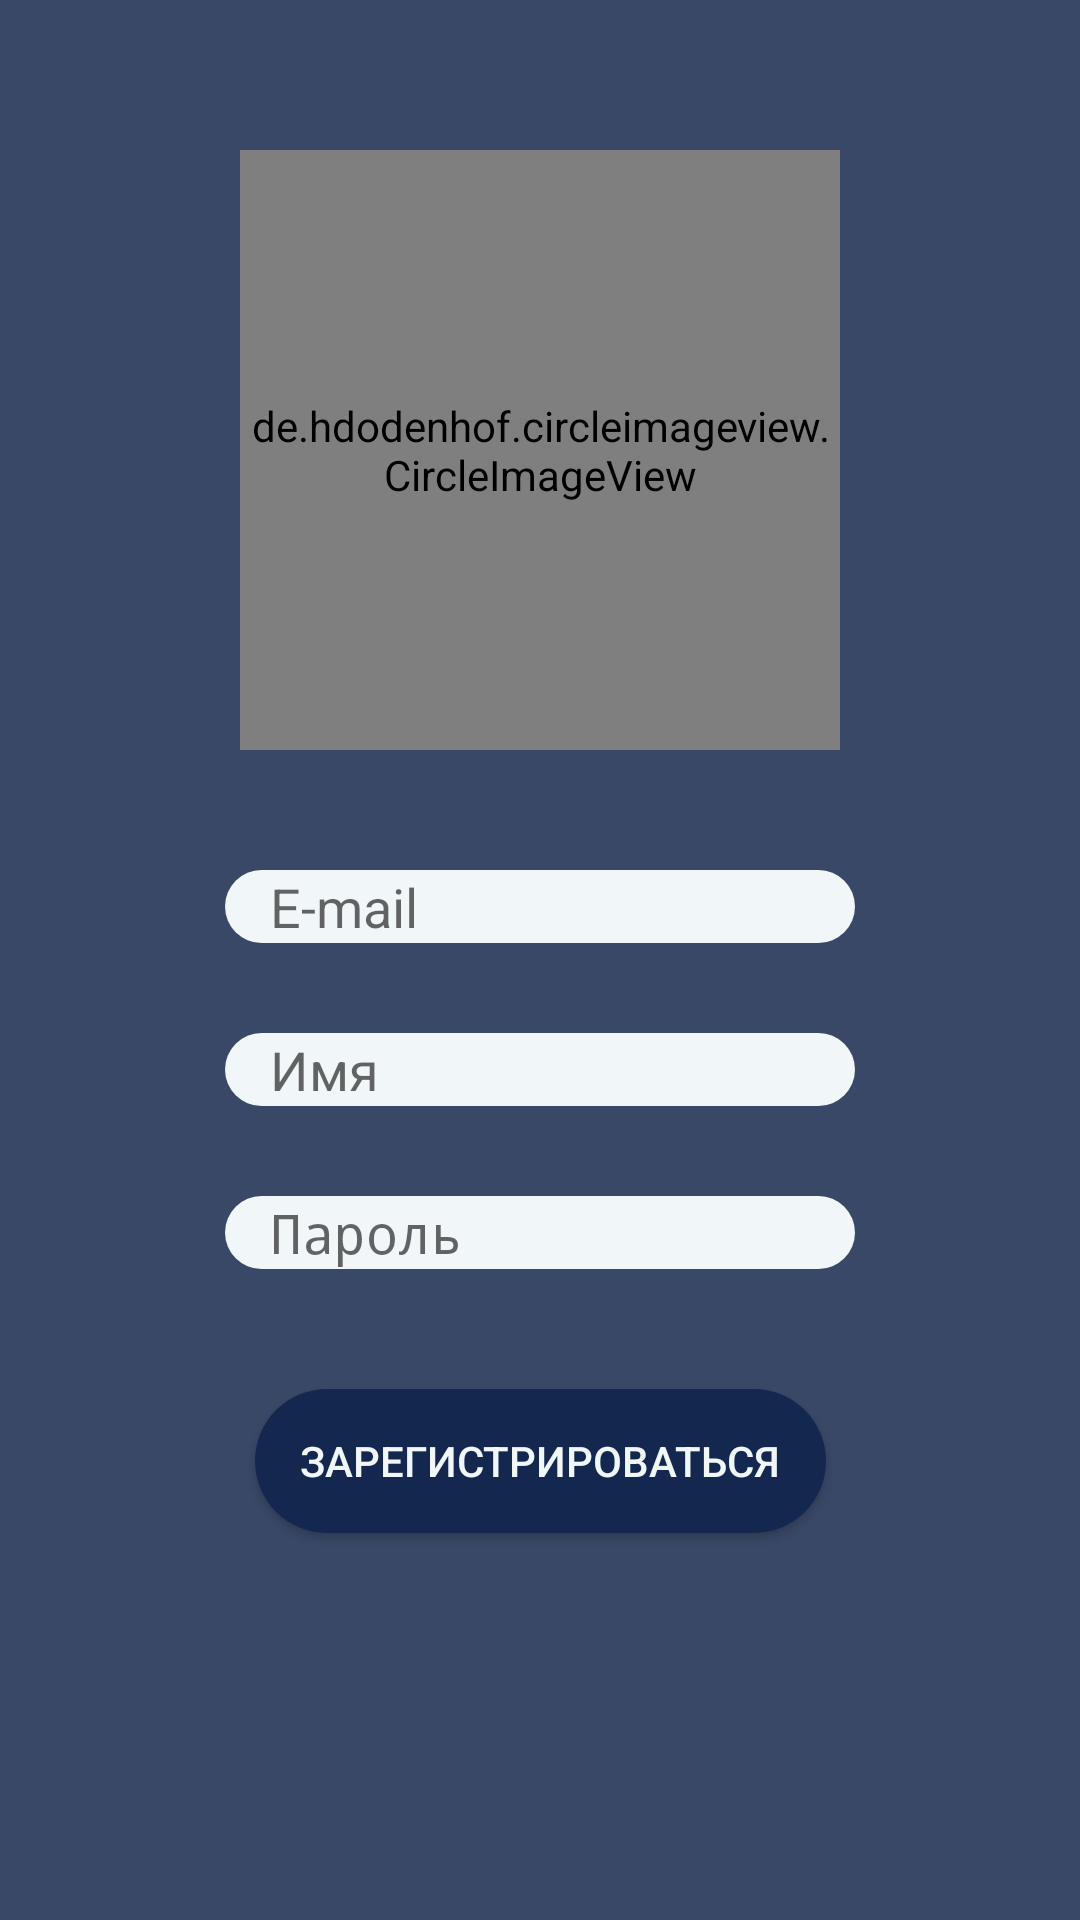

Reconstruct the res/layout file that produces this screen, plus the resources it refers to.
<!-- AndroidManifest.xml: application theme AppTheme -->
<!-- res/layout/registration_activity.xml -->
<?xml version="1.0" encoding="utf-8"?>
<androidx.constraintlayout.widget.ConstraintLayout
    xmlns:android="http://schemas.android.com/apk/res/android"
    xmlns:app="http://schemas.android.com/apk/res-auto"
    xmlns:tools="http://schemas.android.com/tools"
    android:layout_width="match_parent"
    android:layout_height="match_parent"
    android:background="@color/colorPrimary">

    <EditText
        android:id="@+id/emailET"
        android:layout_width="wrap_content"
        android:layout_height="wrap_content"
        android:layout_marginTop="40dp"
        android:ems="10"
        android:inputType="textEmailAddress"
        app:layout_constraintEnd_toEndOf="parent"
        app:layout_constraintStart_toStartOf="parent"
        app:layout_constraintTop_toBottomOf="@+id/registration_image_view"
        android:background="@drawable/default_background"
        android:paddingRight="15dp"
        android:paddingLeft="15dp"
        android:hint="E-mail"/>

    <EditText
        android:id="@+id/nameET"
        android:layout_width="wrap_content"
        android:layout_height="wrap_content"
        android:layout_marginTop="30dp"
        android:ems="10"
        android:inputType="textPersonName"
        app:layout_constraintEnd_toEndOf="parent"
        app:layout_constraintStart_toStartOf="parent"
        app:layout_constraintTop_toBottomOf="@+id/emailET"
        android:background="@drawable/default_background"
        android:paddingRight="15dp"
        android:paddingLeft="15dp"
        android:hint="Имя"/>

    <de.hdodenhof.circleimageview.CircleImageView
        android:id="@+id/registration_image_view"
        android:layout_width="200dp"
        android:layout_height="200dp"
        android:layout_marginTop="50dp"
        app:layout_constraintEnd_toEndOf="parent"
        app:layout_constraintStart_toStartOf="parent"
        app:layout_constraintTop_toTopOf="parent"
        android:background="@drawable/button_background"
        app:civ_border_width="3dp"
        app:civ_border_color="@color/colorAccent"
        />

    <EditText
        android:id="@+id/passwordET"
        android:layout_width="wrap_content"
        android:layout_height="wrap_content"
        android:layout_marginTop="30dp"
        android:ems="10"
        android:inputType="textPassword"
        app:layout_constraintEnd_toEndOf="parent"
        app:layout_constraintStart_toStartOf="parent"
        app:layout_constraintTop_toBottomOf="@+id/nameET"
        android:background="@drawable/default_background"
        android:paddingRight="15dp"
        android:paddingLeft="15dp"
        android:hint="Пароль"/>

    <Button
        android:id="@+id/buttonSubmitRegistration"
        android:layout_width="wrap_content"
        android:layout_height="wrap_content"
        android:layout_marginTop="40dp"
        android:text="Зарегистрироваться"
        android:paddingRight="15dp"
        android:paddingLeft="15dp"
        app:layout_constraintEnd_toEndOf="parent"
        app:layout_constraintStart_toStartOf="parent"
        android:textColor="@color/colorPrimaryLight"
        app:layout_constraintTop_toBottomOf="@+id/passwordET"
        android:background="@drawable/button_background"/>
</androidx.constraintlayout.widget.ConstraintLayout>
<!-- resources referenced by this layout -->
<resources>
  <color name="colorAccent">#9ba4b4</color>
  <color name="colorPrimary">#394867</color>
  <color name="colorPrimaryLight">#f1f6f9</color>
  <!-- drawable button_background (drawable) -->
  <?xml version="1.0" encoding="utf-8"?>
  <selector xmlns:android="http://schemas.android.com/apk/res/android">
      <item android:state_pressed="false">
          <shape>
              <corners android:radius="500dp"/>
              <solid android:color="@color/colorPrimaryDark"/>
          </shape>
      </item>
      <item android:state_pressed="true">
          <shape>
              <corners android:radius="500dp"/>
              <solid android:color="@color/colorAccent"/>
          </shape>
      </item>
  </selector>
  <!-- drawable default_background (drawable) -->
  <?xml version="1.0" encoding="utf-8"?>
  <shape xmlns:android="http://schemas.android.com/apk/res/android">
      <corners android:radius="50dp"/>
      <solid android:color="@color/colorPrimaryLight"/>
  </shape>
  <style name="AppTheme" parent="Theme.AppCompat.Light.DarkActionBar">
          
          <item name="colorPrimary">#394867</item>
          <item name="colorPrimaryDark">#14274E</item>
          <item name="colorAccent">#9ba4b4</item>
      </style>
  <color name="colorPrimaryDark">#14274E</color>
</resources>
